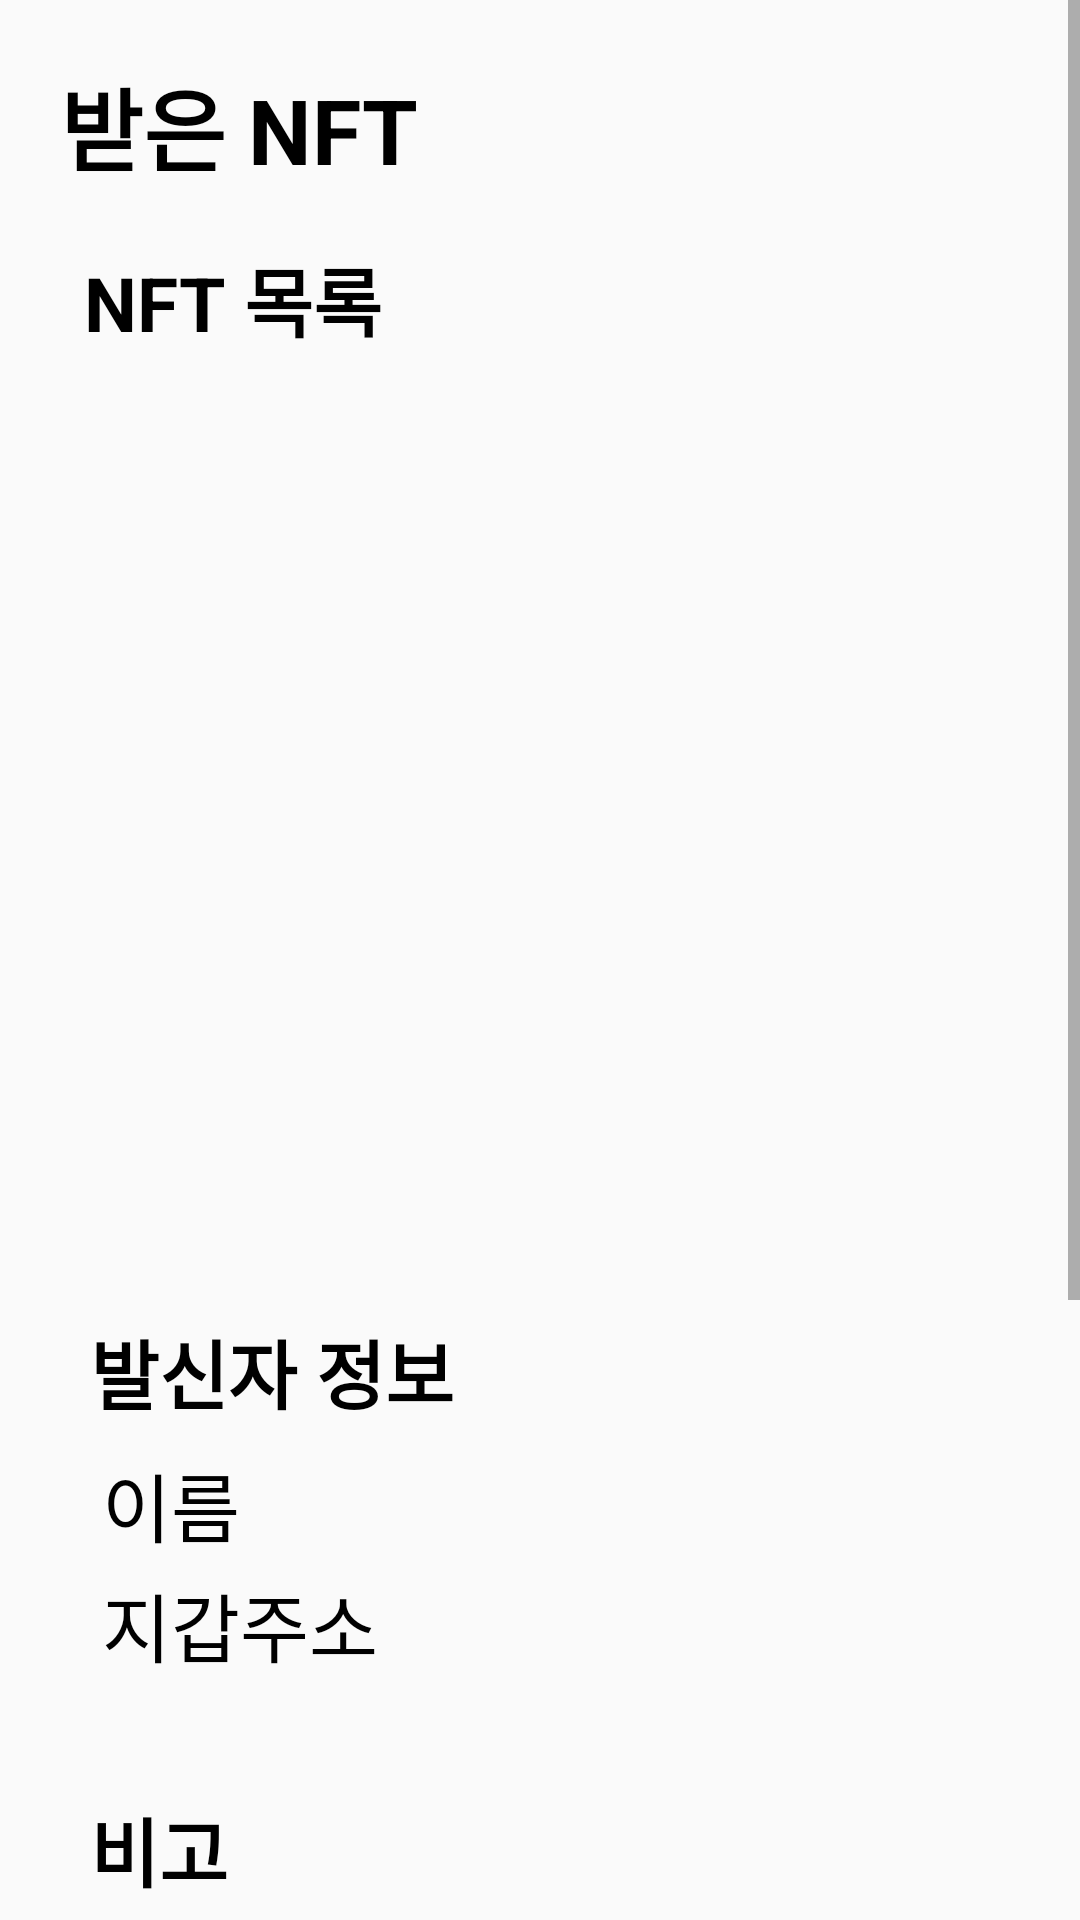

Here is an Android app screen rendered from its layout file. Give the layout XML and the strings, colors and styles it references.
<!-- AndroidManifest.xml: application theme Theme.App_ui -->
<!-- res/layout/activity_receive.xml -->
<?xml version="1.0" encoding="utf-8"?>
<ScrollView xmlns:android="http://schemas.android.com/apk/res/android"
    xmlns:app="http://schemas.android.com/apk/res-auto"
    android:layout_width="match_parent"
    android:layout_height="match_parent"
    >
<LinearLayout
    android:layout_width="match_parent"
    android:layout_height="match_parent"
    android:orientation="vertical"
    android:padding="20dp"
    android:focusableInTouchMode="true"
    >

    <TextView
        android:id="@+id/textView2"
        android:layout_width="wrap_content"
        android:layout_height="wrap_content"
        android:text="받은 NFT"
        android:textColor="@color/black"
        android:textSize="30sp"
        android:textStyle="bold" />

    
    <androidx.constraintlayout.widget.ConstraintLayout
        android:id="@+id/layout_2"
        android:layout_width="match_parent"
        android:layout_height="wrap_content"
        android:layout_marginTop="10dp"
        android:layout_weight="1"
        android:background="@drawable/edittext_border"
        app:layout_constraintBottom_toTopOf="@id/layout_3"
        app:layout_constraintEnd_toEndOf="parent"
        app:layout_constraintStart_toStartOf="parent"
        app:layout_constraintTop_toBottomOf="@id/layout_1">

        <TextView
            android:id="@+id/textView5"
            android:layout_width="wrap_content"
            android:layout_height="wrap_content"
            android:layout_marginStart="8dp"
            android:layout_marginTop="8dp"
            android:text="NFT 목록"
            android:textColor="@color/black"
            android:textSize="25sp"
            android:textStyle="bold"
            app:layout_constraintStart_toStartOf="parent"
            app:layout_constraintTop_toTopOf="parent" />

        <androidx.recyclerview.widget.RecyclerView
            android:id="@+id/rv_received_nftlist"
            android:layout_width="match_parent"
            android:layout_height="280dp"
            android:layout_marginStart="16dp"
            android:layout_marginTop="8dp"
            android:layout_marginBottom="8dp"
            app:layout_constraintBottom_toBottomOf="parent"
            app:layout_constraintEnd_toEndOf="parent"
            app:layout_constraintStart_toStartOf="parent"
            app:layout_constraintTop_toBottomOf="@+id/textView5" />

    </androidx.constraintlayout.widget.ConstraintLayout>

    <LinearLayout
        android:id="@+id/layout_1"
        android:layout_width="match_parent"
        android:layout_height="wrap_content"
        android:layout_marginTop="15dp"
        android:layout_marginBottom="10dp"
        android:background="@drawable/edittext_border"
        android:orientation="vertical"
        android:padding="10dp">

        <TextView
            android:layout_width="wrap_content"
            android:layout_height="wrap_content"
            android:text="발신자 정보"
            android:textColor="@color/black"
            android:textSize="25sp"
            android:textStyle="bold"
            app:layout_constraintBottom_toBottomOf="parent"
            app:layout_constraintEnd_toEndOf="parent"
            app:layout_constraintStart_toStartOf="parent"
            app:layout_constraintTop_toTopOf="parent" />


        <androidx.constraintlayout.widget.ConstraintLayout
            android:layout_width="match_parent"
            android:layout_height="match_parent">

            <TextView
                android:id="@+id/tv_more_user_address"
                android:layout_width="wrap_content"
                android:layout_height="wrap_content"
                android:text="지갑주소"
                android:textColor="@color/black"
                android:textSize="25sp"
                app:layout_constraintStart_toStartOf="@+id/tv_send_user_id"
                app:layout_constraintTop_toTopOf="@+id/tv_sender_info_address" />

            <TextView
                android:id="@+id/tv_sender_info_name"
                android:layout_width="170dp"
                android:layout_height="40dp"
                android:text=""
                android:maxLength="20"
                android:textColor="@color/black"
                app:layout_constraintEnd_toEndOf="@+id/tv_sender_info_address"
                app:layout_constraintStart_toStartOf="@+id/tv_sender_info_address"
                app:layout_constraintTop_toTopOf="parent" />

            <TextView
                android:id="@+id/tv_sender_info_address"
                android:layout_width="170dp"
                android:layout_height="40dp"
                android:layout_gravity="right"
                android:layout_marginStart="40dp"
                android:layout_marginTop="8dp"
                android:maxLength="50"
                android:text=""
                android:textColor="@color/black"
                app:layout_constraintStart_toEndOf="@+id/tv_more_user_address"
                app:layout_constraintTop_toBottomOf="@+id/tv_sender_info_name" />

            <TextView
                android:id="@+id/tv_send_user_id"
                android:layout_width="wrap_content"
                android:layout_height="wrap_content"
                android:layout_marginStart="4dp"
                android:layout_marginTop="8dp"
                android:text="이름"
                android:textColor="@color/black"
                android:textSize="25sp"
                app:layout_constraintStart_toStartOf="parent"
                app:layout_constraintTop_toTopOf="parent" />

        </androidx.constraintlayout.widget.ConstraintLayout>


    </LinearLayout>


    <LinearLayout
        android:id="@+id/layout_4"
        android:layout_width="match_parent"
        android:layout_height="wrap_content"
        android:orientation="vertical"
        android:layout_marginTop="5dp"
        android:padding="10dp">

        <TextView
            android:layout_width="wrap_content"
            android:layout_height="wrap_content"
            android:text="비고"
            android:textColor="@color/black"
            android:textSize="25sp"
            android:textStyle="bold"
            app:layout_constraintStart_toStartOf="parent"
            app:layout_constraintTop_toTopOf="parent" />

        <TextView
            android:id="@+id/tv_memo"
            android:layout_width="match_parent"
            android:layout_height="100dp"
            android:layout_marginTop="5dp"
            android:background="@drawable/edittext_border"
            android:maxLength="100"
            android:maxLines="5"
            android:textColor="@color/black" />

    </LinearLayout>

    <LinearLayout
        android:id="@+id/layout_5"
        android:layout_width="match_parent"
        android:layout_height="wrap_content"
        android:orientation="vertical"
        android:layout_marginTop="10dp"
        android:padding="10dp">

        <TextView
            android:layout_width="wrap_content"
            android:layout_height="wrap_content"
            android:text="별칭"
            android:textColor="@color/black"
            android:textSize="20sp"
            app:layout_constraintStart_toStartOf="parent"
            app:layout_constraintTop_toTopOf="parent" />

        <EditText
            android:id="@+id/et_info_alias"
            android:layout_width="match_parent"
            android:layout_height="48dp"
            android:hint="(선택) 별칭을 입력하세요"
            android:inputType="textPersonName" />


    </LinearLayout>


    <androidx.constraintlayout.widget.ConstraintLayout
        android:id="@+id/layout_6"
        android:layout_width="match_parent"
        android:layout_height="wrap_content"
        android:padding="10dp"
        app:layout_constraintBottom_toBottomOf="parent"
        app:layout_constraintEnd_toEndOf="parent"
        app:layout_constraintStart_toStartOf="parent"
        app:layout_constraintTop_toBottomOf="@id/layout_3">

        <Button
            android:id="@+id/btn_accept"
            android:layout_width="130dp"
            android:layout_height="wrap_content"
            android:layout_marginStart="24dp"
            android:background="@drawable/btn_border"
            android:text="수락"
            android:textColor="#ffffff"
            android:textSize="24sp"
            app:layout_constraintBottom_toBottomOf="parent"
            app:layout_constraintStart_toStartOf="parent"
            app:layout_constraintTop_toTopOf="parent" />

        <Button
            android:id="@+id/btn_decline"
            android:layout_width="130dp"
            android:layout_height="wrap_content"
            android:layout_marginEnd="24dp"
            android:background="@drawable/btn_border"
            android:text="취소"
            android:textColor="#ffffff"
            android:textSize="24sp"
            app:layout_constraintEnd_toEndOf="parent"
            app:layout_constraintTop_toTopOf="@+id/btn_accept" />

    </androidx.constraintlayout.widget.ConstraintLayout>
</LinearLayout>
</ScrollView>
<!-- resources referenced by this layout -->
<resources>
  <!-- drawable btn_border (drawable) -->
  <?xml version="1.0" encoding="utf-8"?>
  <selector xmlns:android="http://schemas.android.com/apk/res/android">
  <item>
      <shape android:shape="rectangle">
          <corners android:radius="20dp"></corners>
          <solid android:color="#223078"></solid>
      </shape>
  </item>
  </selector>
  <style name="Theme.App_ui" parent="Base.Theme.App_ui" />
  <style name="Base.Theme.App_ui" parent="Theme.AppCompat.Light.NoActionBar">
          
          
      </style>
  <!-- not gathered from this repository: default colours our renderer supplied (Android Studio template values) -->
  <color name="black">#FF000000</color>
</resources>
